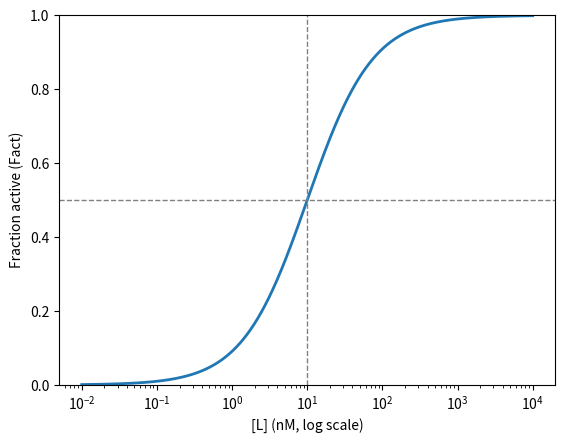

Source code (Python):
# ligand_receptor.py

import numpy as np
import matplotlib.pyplot as plt

def Fact(L, Kd):
    """Fractional receptor activation: L / (Kd + L)"""
    return L / (Kd + L)

Kd = 10.0                       # dissociation constant [nM]
L = np.logspace(-2, 4, 500)     # ligand concentration, 0.01 to 10,000 [nM]

plt.figure()
plt.semilogx(L, Fact(L, Kd), lw=2)
plt.axhline(0.5, ls="--", c="gray", lw=1)
plt.axvline(Kd, ls="--", c="gray", lw=1)
plt.ylim(0, 1)
plt.xlabel("[L] (nM, log scale)")
plt.ylabel("Fraction active (Fact)")
plt.show()
